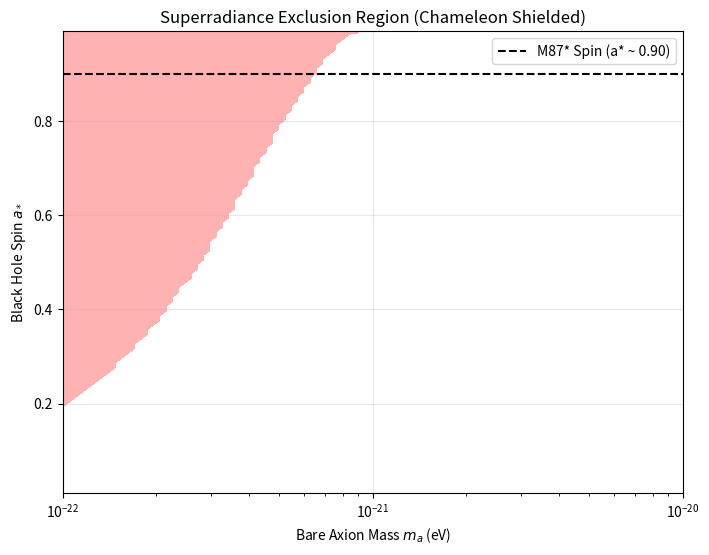

This figure's Python source:
import numpy as np
import matplotlib.pyplot as plt
import os

M_sun_kg = 1.989e30
eV_to_J = 1.602e-19
c = 3e8
hbar = 1.054e-34
G = 6.674e-11
yr_to_sec = 3.154e7

def true_growth_rate(m_a_eV, M_bh_Msun, a_star, chameleon=True):
    M_bh_kg = M_bh_Msun * M_sun_kg
    m_a_kg = m_a_eV * eV_to_J / c**2
    alpha_bare = G * M_bh_kg * m_a_kg / (hbar * c)
    
    chameleon_boost = (1.0 + 1e4)**0.25 if chameleon else 1.0
    alpha_eff = alpha_bare * chameleon_boost
    
    mu = (m_a_kg * chameleon_boost) * c**2 / hbar
    r_plus_normalized = 1.0 + np.sqrt(np.clip(1.0 - a_star**2, 0, 1.0))
    threshold_term = a_star - 2.0 * alpha_eff * r_plus_normalized
    
    if threshold_term <= 0:
        return 0.0 # Absorbed by horizon
        
    return (1.0 / 24.0) * (alpha_eff**5) * mu * threshold_term

def main():
    M_m87 = 6.5e9
    m_as = np.logspace(-22, -20, 100)
    a_stars = np.linspace(0.01, 0.99, 100)
    M, A = np.meshgrid(m_as, a_stars)
    tau_sr = np.zeros_like(M)
    
    for i in range(M.shape[0]):
        for j in range(M.shape[1]):
            Gamma = true_growth_rate(M[i,j], M_m87, A[i,j], chameleon=True)
            tau_sr[i,j] = 1.0 / Gamma if Gamma > 0 else np.inf
                
    threshold_sec = 1e10 * yr_to_sec
    exclusion = tau_sr < threshold_sec
    
    plt.figure(figsize=(8, 6))
    plt.contourf(M, A, exclusion, levels=[0.5, 1.5], colors=['red'], alpha=0.3)
    plt.axhline(0.90, color='black', linestyle='--', label='M87* Spin (a* ~ 0.90)')
    plt.xscale('log')
    plt.xlabel('Bare Axion Mass $m_a$ (eV)')
    plt.ylabel('Black Hole Spin $a_*$')
    plt.title('Superradiance Exclusion Region (Chameleon Shielded)')
    plt.legend()
    plt.grid(True, alpha=0.3)
    
    os.makedirs('figures', exist_ok=True)
    plt.savefig('figures/superradiance_exclusion.png', dpi=150)
    print("Saved plot to figures/superradiance_exclusion.png")

if __name__ == "__main__":
    main()
